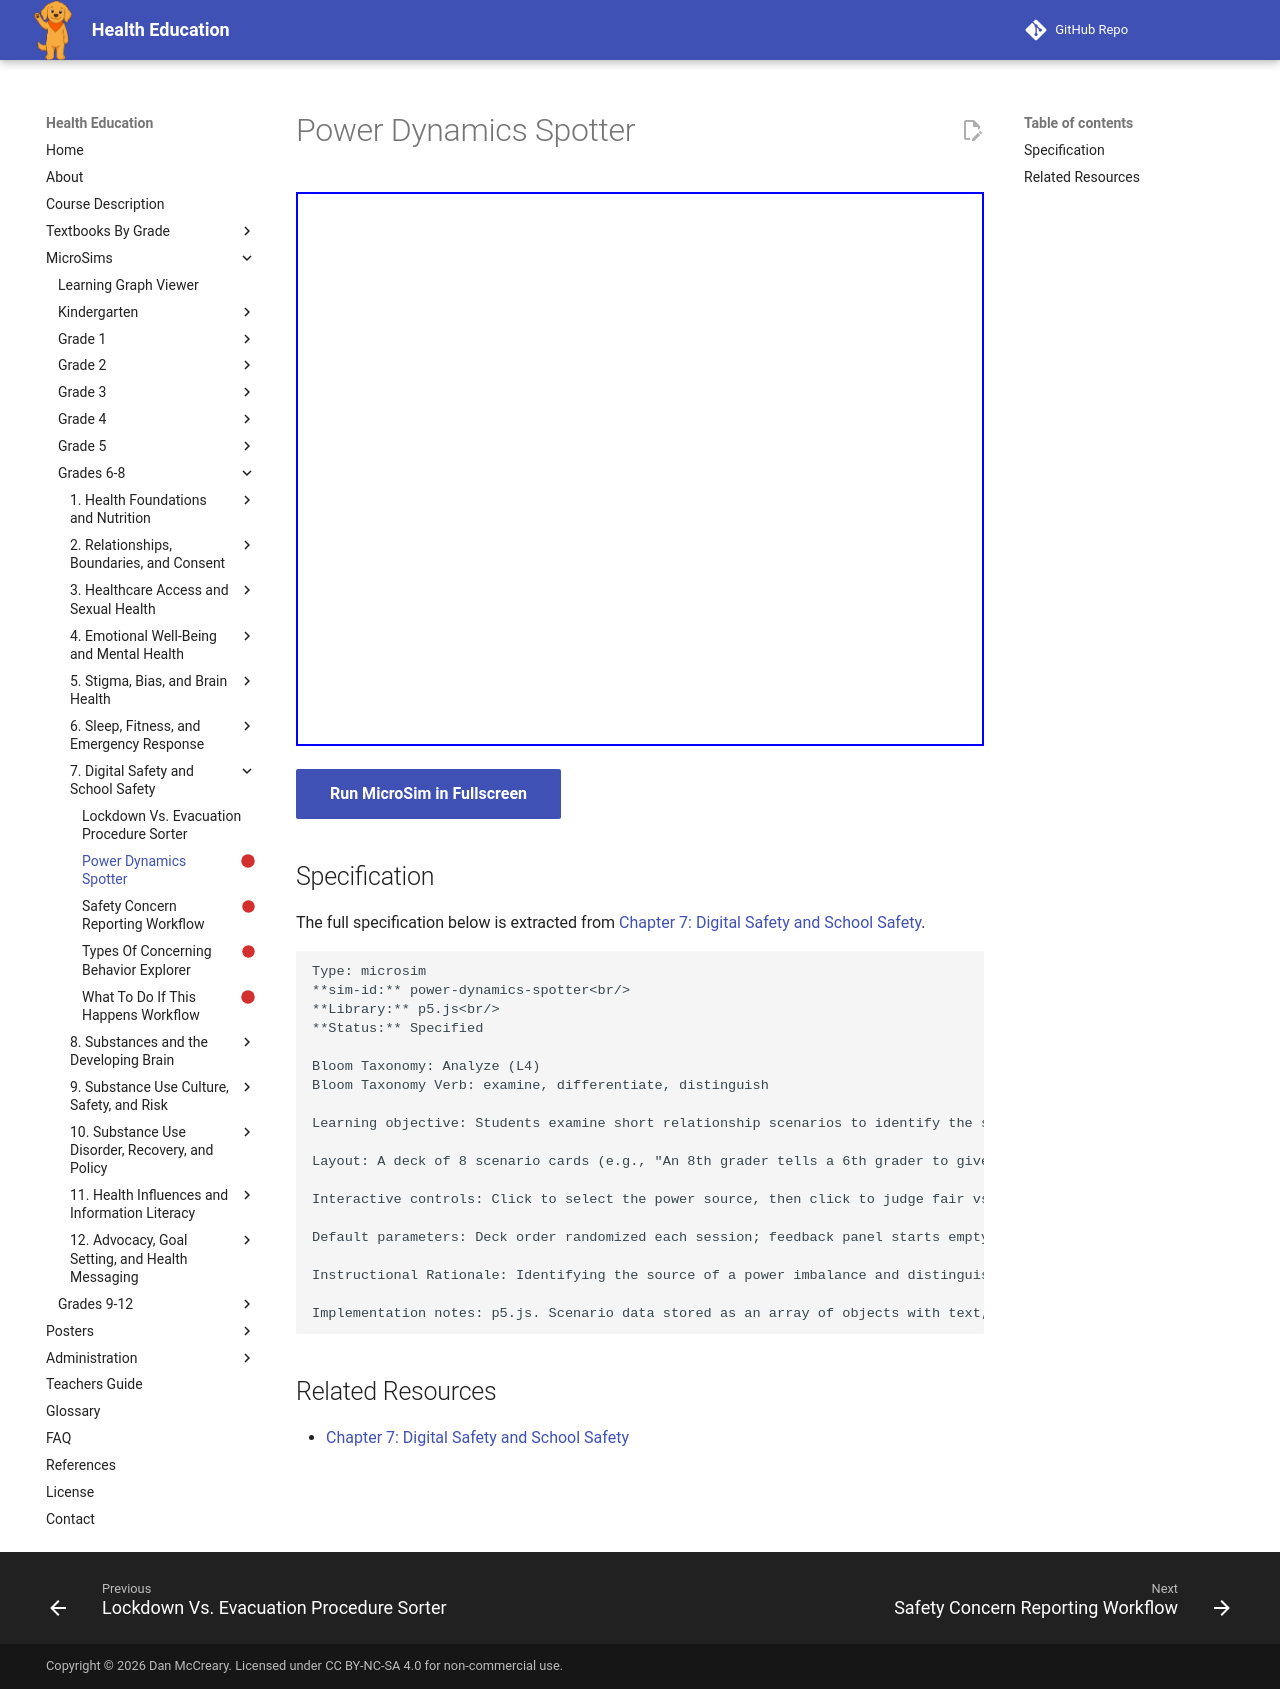

repository: dmccreary/health-education · page: sims/power-dynamics-spotter/index.html · generator: mkdocs

---
title: Power Dynamics Spotter
description: Students examine short relationship scenarios to identify the source of a power imbalance and distinguish a fair use of influence from an exploitative one.
status: scaffold
library: p5.js
bloom_level: Analyze (L4)
---

# Power Dynamics Spotter



<iframe src="main.html" width="100%" height="554px"></iframe>

[Run MicroSim in Fullscreen](main.html){ .md-button .md-button--primary }

## Specification

The full specification below is extracted from
[Chapter 7: Digital Safety and School Safety](../../bands/grade-6-8/chapters/07-digital-safety-and-school-safety/index.md).

```text
Type: microsim
**sim-id:** power-dynamics-spotter<br/>
**Library:** p5.js<br/>
**Status:** Specified

Bloom Taxonomy: Analyze (L4)
Bloom Taxonomy Verb: examine, differentiate, distinguish

Learning objective: Students examine short relationship scenarios to identify the source of a power imbalance and distinguish a fair use of influence from an exploitative one.

Layout: A deck of 8 scenario cards (e.g., "An 8th grader tells a 6th grader to give up their seat at lunch or face social exclusion," "A team captain reminds a new player of practice times," "A popular student threatens to spread rumors unless a classmate does what they ask," "An older cousin helps a younger one with homework and sets a bedtime during a sleepover") with a two-part response panel: (1) select the source of power at play (age, popularity, size, access to information, emotional leverage, or none), and (2) judge whether the influence shown is fair guidance or exploitative pressure.

Interactive controls: Click to select the power source, then click to judge fair vs. exploitative; feedback explains both choices in one or two sentences; "Next Scenario" button; running tally of scenarios completed.

Default parameters: Deck order randomized each session; feedback panel starts empty until both parts are answered.

Instructional Rationale: Identifying the source of a power imbalance and distinguishing fair guidance from exploitation requires examining relationships between scenario details, which is Analyze-level; a two-part card format is used instead of a single label because power dynamics and their fairness are separate judgments students must learn to make independently.

Implementation notes: p5.js. Scenario data stored as an array of objects with text, power source, and fairness judgment fields. Responsive canvas that reflows cards on window resize. No scenario content depicts physical violence.
```

## Related Resources

- [Chapter 7: Digital Safety and School Safety](../../bands/grade-6-8/chapters/07-digital-safety-and-school-safety/index.md)
